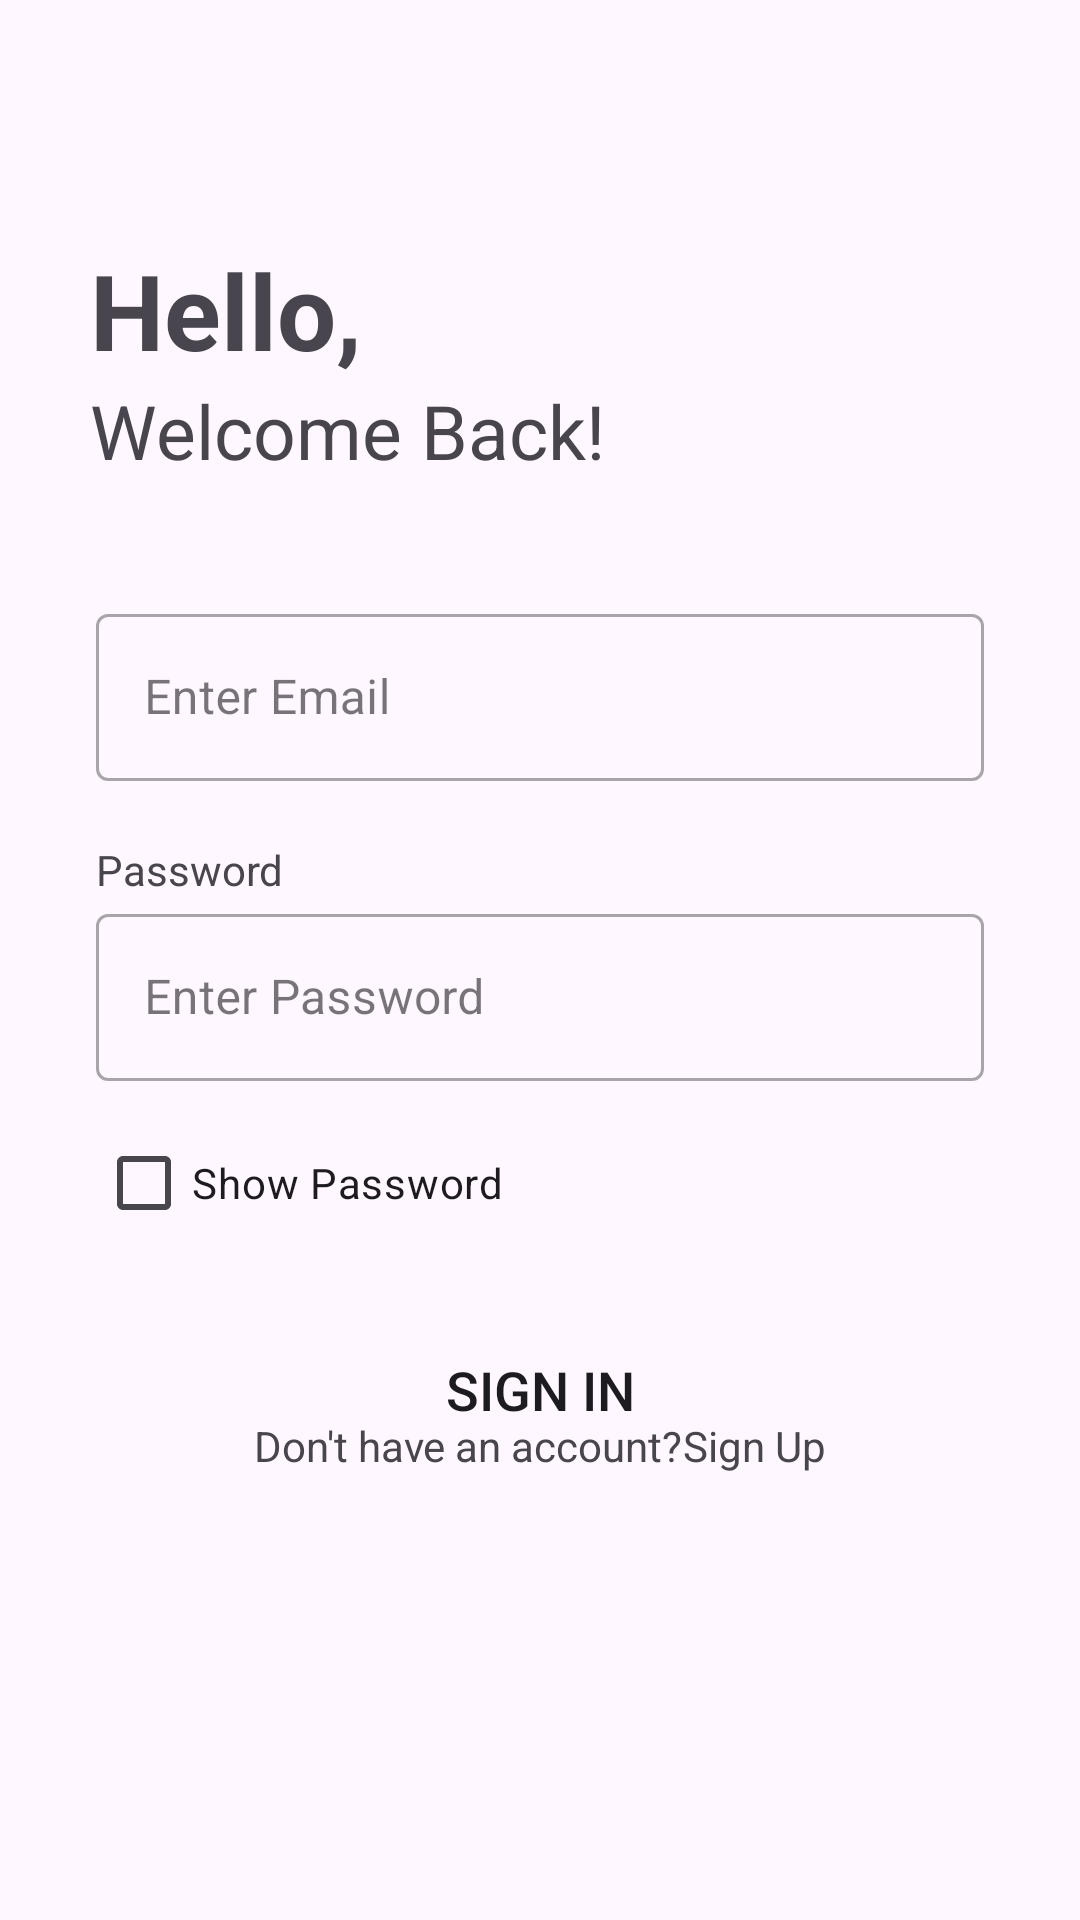

The Android layout XML behind this screen, and the referenced resources:
<!-- AndroidManifest.xml: application theme Theme.CookNow -->
<!-- res/layout/activity_login.xml -->
<?xml version="1.0" encoding="utf-8"?>
<androidx.constraintlayout.widget.ConstraintLayout xmlns:android="http://schemas.android.com/apk/res/android"
    xmlns:app="http://schemas.android.com/apk/res-auto"
    xmlns:tools="http://schemas.android.com/tools"
    android:layout_width="match_parent"
    android:layout_height="match_parent">

    <TextView
        android:id="@+id/loginTitle"
        android:layout_width="0dp"
        android:layout_height="wrap_content"
        android:layout_marginTop="80dp"
        android:layout_marginStart="30dp"
        android:layout_marginEnd="30dp"
        android:text="@string/title_login"
        android:textSize="35sp"
        android:textStyle="bold"
        app:layout_constraintTop_toTopOf="parent"
        app:layout_constraintStart_toStartOf="parent"
        app:layout_constraintEnd_toEndOf="parent"
        app:layout_constraintBottom_toTopOf="@id/loginSubTitle"/>

    <TextView
        android:id="@+id/loginSubTitle"
        android:layout_width="0dp"
        android:layout_height="wrap_content"
        android:layout_marginStart="30dp"
        android:layout_marginEnd="30dp"
        android:text="@string/subtitle_login"
        android:textSize="25sp"
        app:layout_constraintTop_toBottomOf="@id/loginTitle"
        app:layout_constraintStart_toStartOf="parent"
        app:layout_constraintEnd_toEndOf="parent"/>

    <TextView
        android:id="@+id/emailTextView"
        android:layout_width="wrap_content"
        android:layout_height="wrap_content"
        android:text="@string/email"
        android:layout_marginTop="20dp"
        android:layout_marginStart="32dp"
        app:layout_constraintStart_toStartOf="parent"
        app:layout_constraintTop_toBottomOf="@id/loginSubTitle"
        android:alpha="0"
        tools:alpha="100"/>

    <com.google.android.material.textfield.TextInputLayout
        android:id="@+id/emailEditTextLayout"
        style="@style/Widget.MaterialComponents.TextInputLayout.OutlinedBox"
        android:layout_width="0dp"
        android:layout_height="wrap_content"
        android:layout_marginStart="32dp"
        android:layout_marginEnd="32dp"
        android:hint="@string/email_placeholder"
        app:layout_constraintEnd_toEndOf="parent"
        app:layout_constraintStart_toStartOf="parent"
        app:layout_constraintTop_toBottomOf="@+id/emailTextView">

        <com.google.android.material.textfield.TextInputEditText
            android:layout_width="match_parent"
            android:layout_height="wrap_content"
            android:inputType="text"/>

    </com.google.android.material.textfield.TextInputLayout>

    <TextView
        android:id="@+id/passwordTextView"
        android:layout_width="wrap_content"
        android:layout_height="wrap_content"
        android:text="@string/password"
        android:layout_marginTop="20dp"
        android:layout_marginStart="32dp"
        app:layout_constraintStart_toStartOf="parent"
        app:layout_constraintTop_toBottomOf="@id/emailEditTextLayout"/>

    <com.google.android.material.textfield.TextInputLayout
        android:id="@+id/passwordEditTextLayout"
        style="@style/Widget.MaterialComponents.TextInputLayout.OutlinedBox"
        android:layout_width="0dp"
        android:layout_height="wrap_content"
        android:layout_marginStart="32dp"
        android:layout_marginEnd="32dp"
        android:hint="@string/password_placeholder"
        app:layout_constraintEnd_toEndOf="parent"
        app:layout_constraintStart_toStartOf="parent"
        app:layout_constraintTop_toBottomOf="@+id/passwordTextView">

        <com.google.android.material.textfield.TextInputEditText
            android:layout_width="match_parent"
            android:layout_height="wrap_content"
            android:inputType="text"/>

    </com.google.android.material.textfield.TextInputLayout>

    <CheckBox
        android:id="@+id/passwordVisible"
        android:layout_width="wrap_content"
        android:layout_height="wrap_content"
        android:layout_centerVertical="true"
        android:layout_marginTop="10dp"
        android:text="@string/show_password"
        app:layout_constraintStart_toStartOf="@id/passwordEditTextLayout"
        app:layout_constraintTop_toBottomOf="@id/passwordEditTextLayout"/>

    <Button
        android:id="@+id/loginButton"
        android:layout_width="0dp"
        android:layout_height="70dp"
        android:layout_marginBottom="65dp"
        android:layout_marginTop="10dp"
        android:text="@string/login"
        android:textSize="18sp"
        android:paddingLeft="60dp"
        android:paddingRight="60dp"
        app:layout_constraintStart_toStartOf="@id/passwordEditTextLayout"
        app:layout_constraintEnd_toEndOf="@id/passwordEditTextLayout"
        app:layout_constraintTop_toBottomOf="@id/passwordVisible"
        android:drawableEnd="@drawable/baseline_arrow_forward_24"
        android:background="@drawable/rounded_button"
        />

    <TextView
        android:id="@+id/askLogin"
        android:layout_width="wrap_content"
        android:layout_height="wrap_content"
        android:layout_marginTop="25dp"
        android:layout_marginStart="100dp"
        android:layout_marginBottom="200dp"
        android:text="@string/ask_login"
        android:gravity="center"
        app:layout_constraintStart_toStartOf="parent"
        app:layout_constraintEnd_toStartOf="@id/goRegister"
        app:layout_constraintBottom_toBottomOf="parent"
        app:layout_constraintTop_toBottomOf="@id/loginButton"/>

    <TextView
        android:id="@+id/goRegister"
        android:layout_width="wrap_content"
        android:layout_height="wrap_content"
        android:layout_marginTop="25dp"
        android:gravity="center"
        android:text="@string/register"
        android:layout_marginEnd="100dp"
        android:layout_marginBottom="200dp"
        app:layout_constraintBottom_toBottomOf="parent"
        app:layout_constraintEnd_toEndOf="parent"
        app:layout_constraintStart_toEndOf="@id/askLogin"
        app:layout_constraintTop_toBottomOf="@id/loginButton"/>


</androidx.constraintlayout.widget.ConstraintLayout>
<!-- resources referenced by this layout -->
<resources>
  <string name="ask_login">Don\'t have an account?</string>
  <string name="email">Email</string>
  <string name="email_placeholder">Enter Email</string>
  <string name="login">Sign In</string>
  <string name="password">Password</string>
  <string name="password_placeholder">Enter Password</string>
  <string name="register">Sign Up</string>
  <string name="show_password">Show Password</string>
  <string name="subtitle_login">Welcome Back!</string>
  <string name="title_login">Hello,</string>
  <style name="Theme.CookNow" parent="Base.Theme.CookNow" />
  <style name="Base.Theme.CookNow" parent="Theme.Material3.DayNight.NoActionBar">
          
          <item name="colorPrimary">#129575</item>
      </style>
</resources>
